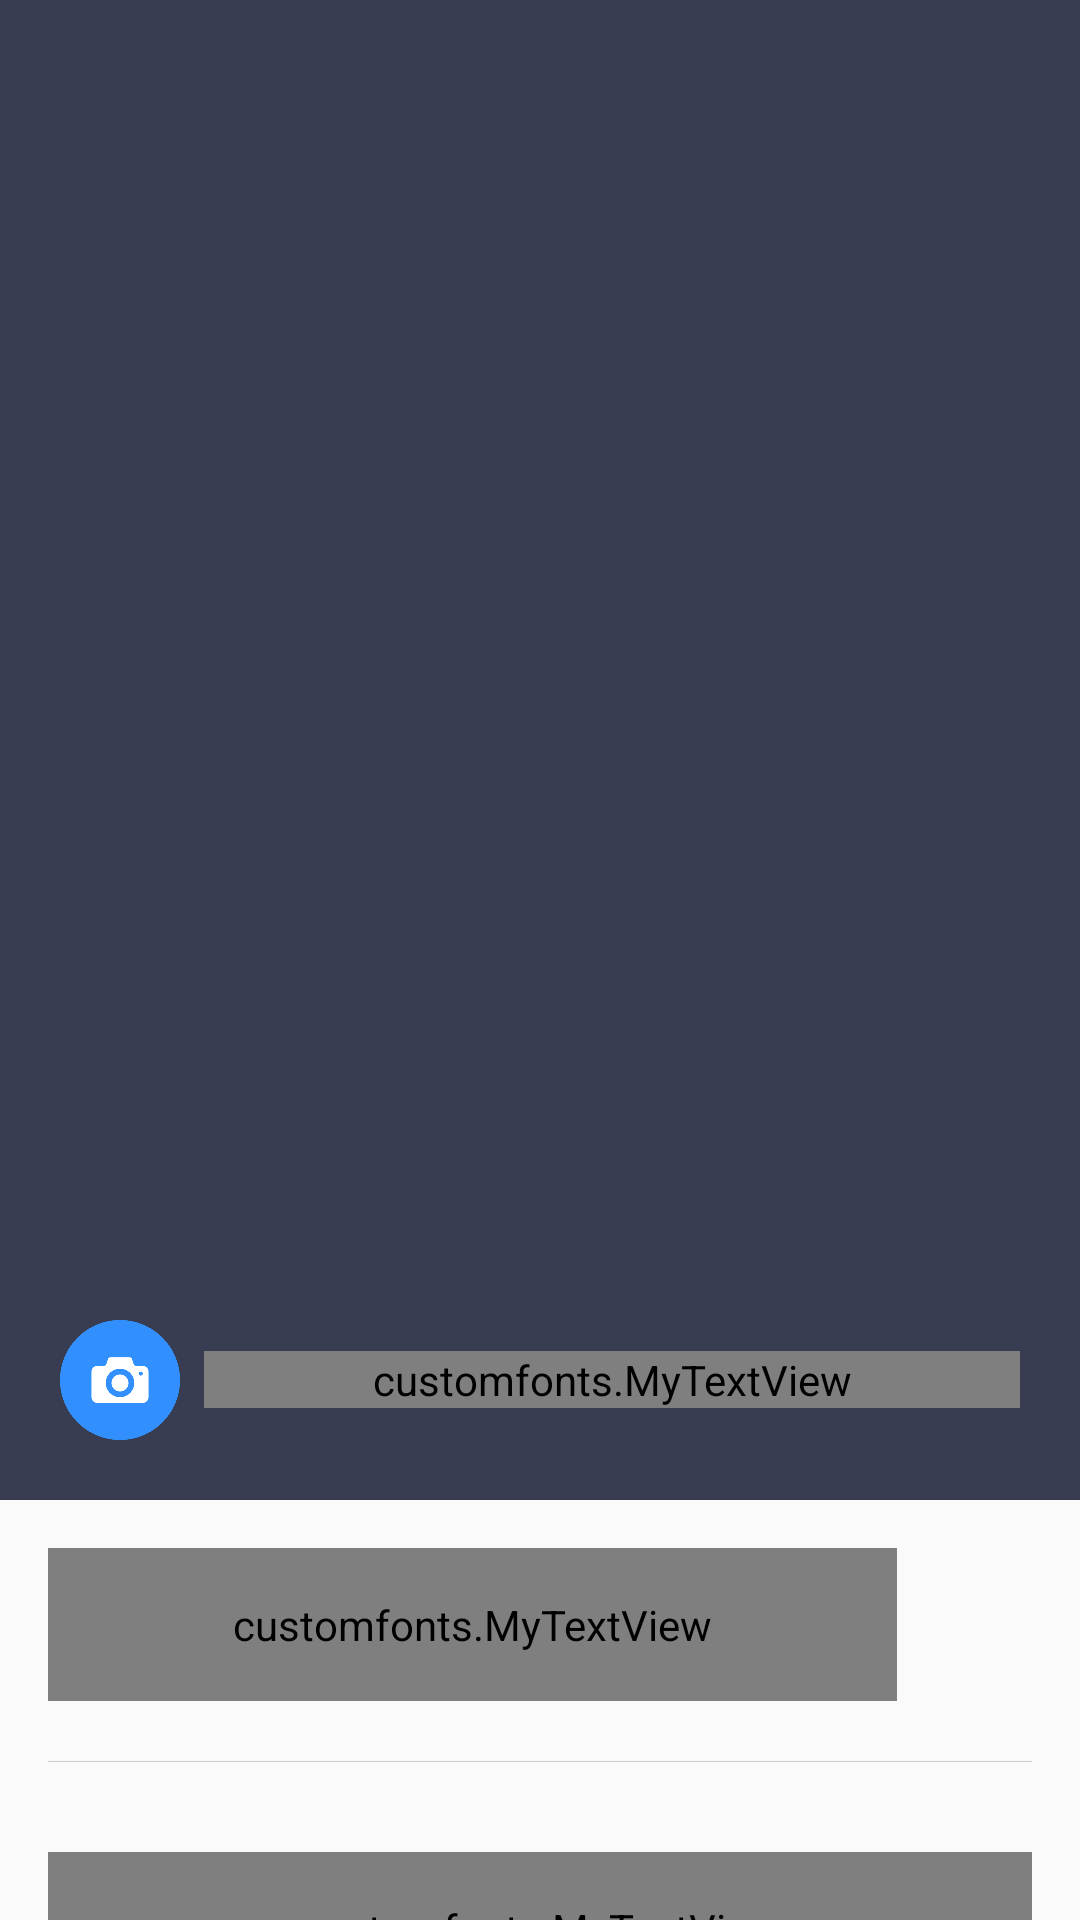

This screen was rendered from an Android layout file. Write that file and the resources it references.
<!-- AndroidManifest.xml: application theme AppTheme.NoActionBar -->
<!-- res/layout/activity_add_item.xml -->
<android.support.design.widget.CoordinatorLayout xmlns:android="http://schemas.android.com/apk/res/android"
    xmlns:app="http://schemas.android.com/apk/res-auto"
    android:id="@+id/main_content"
    android:layout_width="match_parent"
    android:layout_height="match_parent"
    android:fitsSystemWindows="true"
    android:theme="@style/ThemeOverlay.AppCompat.Dark">

    <android.support.design.widget.AppBarLayout
        android:id="@+id/MyAppbar"
        android:layout_width="match_parent"
        android:layout_height="500dp"
        android:fitsSystemWindows="true">

        <android.support.design.widget.CollapsingToolbarLayout
            android:id="@+id/collapse_toolbar"
            android:layout_width="match_parent"
            android:layout_height="wrap_content"
            android:fitsSystemWindows="true"
            app:contentScrim="?attr/colorPrimary"
            app:layout_scrollFlags="scroll|exitUntilCollapsed|snap">

            <FrameLayout
                android:id="@+id/frame"
                android:layout_width="match_parent"
                android:layout_height="wrap_content"
                app:layout_collapseMode="pin">

                <ImageView
                    android:id="@+id/coverPhoto"
                    android:layout_width="match_parent"
                    android:layout_height="match_parent"
                    android:adjustViewBounds="true"
                    android:fitsSystemWindows="true"
                    android:maxHeight="0dp"
                    android:scaleType="centerCrop"
                    android:src="@color/colorPrimary" />

                <ImageView
                    android:layout_width="match_parent"
                    android:layout_height="match_parent"
                    android:fitsSystemWindows="true"
                    android:scaleType="centerCrop"
                    android:src="@drawable/profiletransparent" />

                <LinearLayout
                    android:layout_width="match_parent"
                    android:layout_height="wrap_content"
                    android:layout_alignParentBottom="true"
                    android:layout_gravity="bottom"
                    android:padding="20dp"
                    android:layout_alignParentLeft="true">
                    <ImageView
                        android:id="@+id/uploadPhoto"
                        android:layout_width="40dp"
                        android:layout_height="40dp"
                        android:layout_gravity="right"
                        android:src="@drawable/camera" />


                    <customfonts.MyTextView
                        android:id="@+id/uploadPhotoText"
                        android:layout_width="match_parent"
                        android:layout_height="wrap_content"
                        android:layout_gravity="center"
                        android:layout_marginLeft="8dp"
                        android:letterSpacing="0.02"
                        android:text="Upload Photo"
                        android:textColor="#fff"

                        android:textSize="14.5dp" />
                </LinearLayout>
            </FrameLayout>

            <android.support.v7.widget.Toolbar
                android:id="@+id/toolbar"
                android:layout_width="match_parent"
                android:layout_height="80dp"
                android:visibility="invisible"
                app:layout_collapseMode="parallax" />

        </android.support.design.widget.CollapsingToolbarLayout>

    </android.support.design.widget.AppBarLayout>

    <android.support.v4.widget.NestedScrollView
        android:layout_width="match_parent"
        android:layout_height="match_parent"
        android:layout_gravity="fill_vertical"
        android:padding="16dp"
        app:layout_behavior="@string/appbar_scrolling_view_behavior">

        <LinearLayout
            android:layout_width="match_parent"
            android:layout_height="match_parent"
            android:orientation="vertical">

            <LinearLayout
                android:layout_width="match_parent"
                android:layout_height="wrap_content"
                android:layout_weight="3"
                android:orientation="horizontal"
                android:weightSum="3">

                <customfonts.MyTextView
                    android:id="@+id/gearId"
                    android:layout_width="0dp"
                    android:layout_height="match_parent"
                    android:layout_weight="2.95"
                    android:singleLine="true"
                    android:background="@drawable/border"
                    android:enabled="false"
                    android:hint="ID (not required)"
                    android:letterSpacing="0.02"
                    android:padding="16dp"
                    android:textColorHint="#7253787b"
                    android:textColor="#7253787b"
                    android:textSize="16sp" />

                <ImageView
                    android:id="@+id/qrButton"
                    android:layout_width="wrap_content"
                    android:layout_height="match_parent"
                    android:layout_marginLeft="8dp"
                    android:layout_weight="0.05"
                    android:background="@drawable/border"
                    android:letterSpacing="0.02"
                    android:padding="16dp"
                    android:src="@drawable/qrcode_scan"
                    android:textColorHint="#73787b"
                    android:textSize="15dp" />

            </LinearLayout>

            <LinearLayout
                android:layout_width="match_parent"
                android:layout_height="0.2dp"
                android:layout_marginTop="20dp"
                android:background="#c6cbcf" />

            <LinearLayout
                android:layout_width="match_parent"
                android:layout_height="wrap_content"
                android:layout_marginTop="20dp"
                android:layout_weight="3"
                android:orientation="horizontal">

                <Spinner
                    android:id="@+id/firstCategory"
                    android:layout_width="0dp"
                    android:layout_height="wrap_content"
                    android:layout_weight="1"
                    android:background="@drawable/border"


                    ></Spinner>


                <Spinner
                    android:id="@+id/secondCategory"
                    android:layout_width="0dp"
                    android:layout_height="wrap_content"

                    android:layout_marginLeft="8dp"
                    android:layout_weight="1"
                    android:background="@drawable/border"></Spinner>

            </LinearLayout>

            <customfonts.MyTextView
                android:id="@+id/colorPicker"
                android:layout_width="match_parent"
                android:layout_height="wrap_content"
                android:layout_marginTop="10dp"
                android:layout_weight="3"
                android:background="@drawable/border"
                android:hint="Color"
                android:letterSpacing="0.02"
                android:padding="16dp"
                android:textColorHint="#73787b"
                android:textSize="15dp" />

            <customfonts.MyTextView
                android:id="@+id/getstarted"
                android:layout_width="match_parent"
                android:layout_height="wrap_content"
                android:layout_alignParentBottom="true"
                android:layout_marginBottom="35dp"
                android:layout_marginLeft="20dp"
                android:layout_marginRight="20dp"
                android:layout_marginTop="35dp"
                android:background="@drawable/gradiant"
                android:gravity="center"
                android:letterSpacing="0.1"
                android:padding="18dp"
                android:text="ADD ITEM"
                android:textColor="#fff" />
        </LinearLayout>

    </android.support.v4.widget.NestedScrollView>

</android.support.design.widget.CoordinatorLayout>
<!-- resources referenced by this layout -->
<resources>
  <color name="colorPrimary">#444a59</color>
  <!-- drawable camera: png bitmap (drawable, 23627 bytes) -->
  <!-- drawable gradiant (drawable) -->
  <?xml version="1.0" encoding="utf-8"?>
  <shape xmlns:android="http://schemas.android.com/apk/res/android"
      android:shape="rectangle">
  
  
      <solid android:color="#eeffffff" />
      <corners
          android:bottomLeftRadius="2dp"
          android:bottomRightRadius="2dp"
          android:topLeftRadius="2dp"
          android:topRightRadius="2dp" />
  
  
      <gradient
          android:angle="90"
          android:endColor="@color/colorPrimaryDark"
          android:startColor="@color/colorPrimary" />
  </shape>
  <!-- drawable profiletransparent: png bitmap (drawable, 3018 bytes) -->
  <style name="AppTheme.NoActionBar">
          <item name="colorPrimary">@color/colorPrimary</item>
          <item name="colorPrimaryDark">@color/colorPrimaryDark</item>
          <item name="colorAccent">@color/colorAccent</item>
          <item name="windowActionBar">false</item>
          <item name="windowNoTitle">true</item>
      </style>
  <color name="colorPrimaryDark">#444a59</color>
  <color name="colorAccent">#FF4081</color>
</resources>
